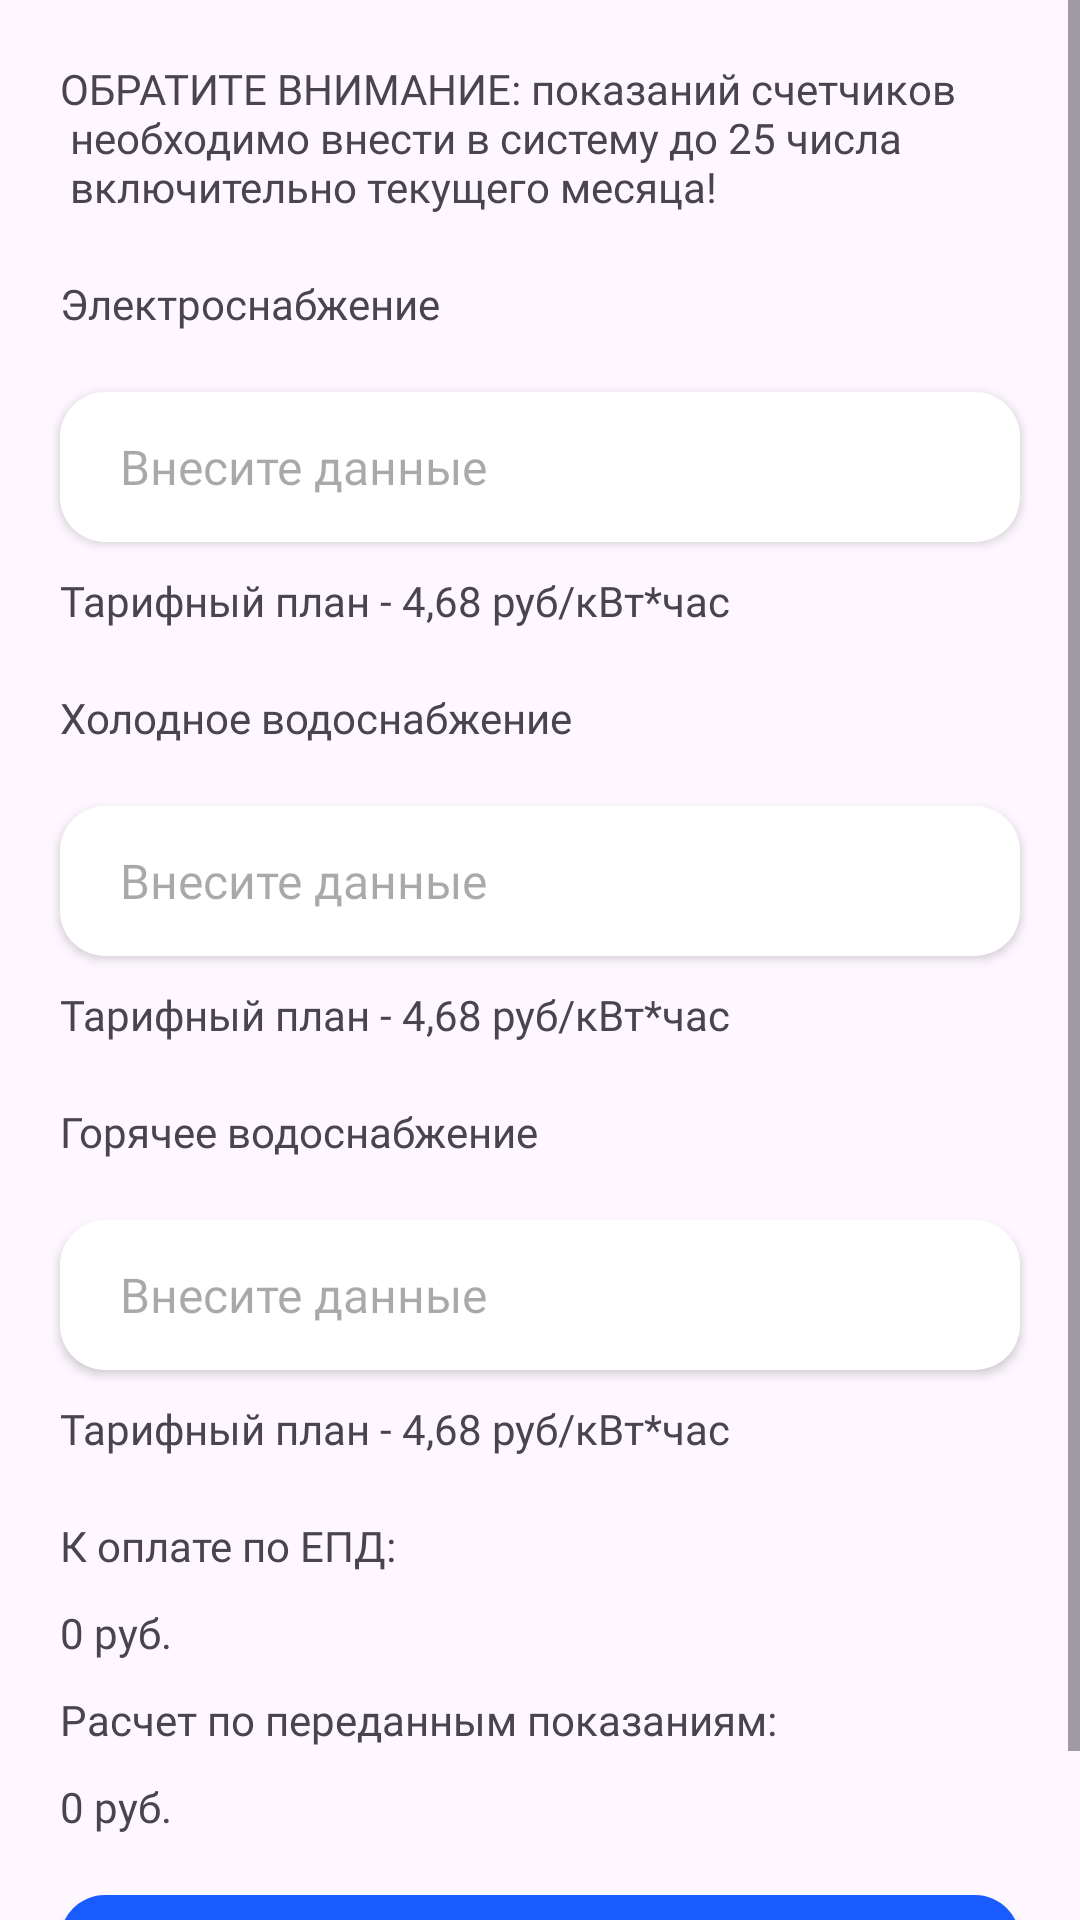

Produce the Android XML layout that renders to this screen, including the resource entries it uses.
<!-- AndroidManifest.xml: application theme Theme.SmartCounter -->
<!-- res/layout/fragment_count_sum.xml -->
<?xml version="1.0" encoding="utf-8"?>
<ScrollView xmlns:android="http://schemas.android.com/apk/res/android"
    xmlns:tools="http://schemas.android.com/tools"
    android:layout_width="match_parent"
    android:layout_height="match_parent"
    tools:context=".fragments.sumcount.CountSumFragment">

    <LinearLayout
        android:layout_width="match_parent"
        android:layout_height="wrap_content"
        android:orientation="vertical"
        android:isScrollContainer="true">

        <TextView
            android:layout_width="match_parent"
            android:layout_height="wrap_content"
            android:text="@string/pay_attantion_cs"
            android:layout_marginTop="20dp"
            android:layout_marginStart="20dp"
            android:layout_marginEnd="20dp"
            android:fontFamily="@font/gilroy_regular"/>

        <TextView
            android:layout_width="match_parent"
            android:layout_height="wrap_content"
            android:text="@string/electricity_cs"
            android:fontFamily="@font/gilroy_bold"
            android:layout_marginStart="20dp"
            android:layout_marginEnd="20dp"
            android:layout_marginTop="20dp"/>

        <EditText
            android:id="@+id/electricity_textedit"
            android:layout_width="match_parent"
            android:layout_height="50dp"
            android:background="@drawable/white_textfield"
            android:layout_marginStart="20dp"
            android:layout_marginEnd="20dp"
            android:paddingStart="20dp"
            android:paddingEnd="20dp"
            android:inputType="numberDecimal"
            android:layout_marginTop="20dp"
            android:elevation="2dp"
            android:hint="@string/input_data_cs"
            android:fontFamily="@font/gilroy_regular"
            android:textSize="16sp"
            tools:ignore="RtlSymmetry" />

        <TextView
            android:id="@+id/electricity_tarif"
            android:layout_width="match_parent"
            android:layout_height="wrap_content"
            android:layout_marginStart="20dp"
            android:layout_marginEnd="20dp"
            android:layout_marginTop="10dp"
            android:text="@string/tarif_plan"
            android:fontFamily="@font/gilroy_regular"/>

        <TextView
            android:layout_width="match_parent"
            android:layout_height="wrap_content"
            android:text="@string/cold_water_cs"
            android:fontFamily="@font/gilroy_bold"
            android:layout_marginStart="20dp"
            android:layout_marginEnd="20dp"
            android:layout_marginTop="20dp"/>

        <EditText
            android:id="@+id/cold_water_textedit"
            android:layout_width="match_parent"
            android:layout_height="50dp"
            android:background="@drawable/white_textfield"
            android:layout_marginStart="20dp"
            android:layout_marginEnd="20dp"
            android:paddingStart="20dp"
            android:paddingEnd="20dp"
            android:inputType="numberDecimal"
            android:layout_marginTop="20dp"
            android:elevation="2dp"
            android:hint="@string/input_data_cs"
            android:fontFamily="@font/gilroy_regular"
            android:textSize="16sp"
            tools:ignore="RtlSymmetry" />

        <TextView
            android:id="@+id/cold_water_tarif"
            android:layout_width="match_parent"
            android:layout_height="wrap_content"
            android:layout_marginStart="20dp"
            android:layout_marginEnd="20dp"
            android:layout_marginTop="10dp"
            android:text="@string/tarif_plan"
            android:fontFamily="@font/gilroy_regular"/>

        <TextView
            android:layout_width="match_parent"
            android:layout_height="wrap_content"
            android:text="@string/hot_water_cs"
            android:fontFamily="@font/gilroy_bold"
            android:layout_marginStart="20dp"
            android:layout_marginEnd="20dp"
            android:layout_marginTop="20dp"/>

        <EditText
            android:id="@+id/hot_water_textedit"
            android:layout_width="match_parent"
            android:layout_height="50dp"
            android:background="@drawable/white_textfield"
            android:layout_marginStart="20dp"
            android:layout_marginEnd="20dp"
            android:elevation="2dp"
            android:paddingStart="20dp"
            android:paddingEnd="20dp"
            android:inputType="numberDecimal"
            android:layout_marginTop="20dp"
            android:hint="@string/input_data_cs"
            android:fontFamily="@font/gilroy_regular"
            android:textSize="16sp"
            tools:ignore="RtlSymmetry" />

        <TextView
            android:id="@+id/hot_water_tarif"
            android:layout_width="match_parent"
            android:layout_height="wrap_content"
            android:layout_marginStart="20dp"
            android:layout_marginEnd="20dp"
            android:layout_marginTop="10dp"
            android:text="@string/tarif_plan"
            android:fontFamily="@font/gilroy_regular"/>

        <TextView
            android:layout_width="match_parent"
            android:layout_height="wrap_content"
            android:layout_marginStart="20dp"
            android:layout_marginEnd="20dp"
            android:layout_marginTop="20dp"
            android:text="@string/to_pay_cs"
            android:fontFamily="@font/gilroy_regular"/>

        <TextView
            android:id="@+id/to_edp_pay"
            android:layout_width="match_parent"
            android:layout_height="wrap_content"
            android:layout_marginStart="20dp"
            android:layout_marginEnd="20dp"
            android:layout_marginTop="10dp"
            android:text="@string/start_sum"
            android:fontFamily="@font/gilroy_bold"/>

        <TextView
            android:layout_width="match_parent"
            android:layout_height="wrap_content"
            android:layout_marginStart="20dp"
            android:layout_marginEnd="20dp"
            android:layout_marginTop="10dp"
            android:text="@string/count_based_on_data_cs"
            android:fontFamily="@font/gilroy_regular"/>

        <TextView
            android:id="@+id/count_on_sent_data"
            android:layout_width="match_parent"
            android:layout_height="wrap_content"
            android:layout_marginStart="20dp"
            android:layout_marginEnd="20dp"
            android:layout_marginTop="10dp"
            android:text="@string/start_sum"
            android:fontFamily="@font/gilroy_bold"/>

        <Button
            android:id="@+id/send_data_btn"
            android:layout_width="match_parent"
            android:layout_height="60dp"
            android:layout_marginStart="20dp"
            android:layout_marginEnd="20dp"
            android:layout_marginTop="20dp"
            android:layout_marginBottom="10dp"
            android:text="@string/send_data_cs"
            android:fontFamily="@font/gilroy_regular"
            android:background="@drawable/rounded_button"
            android:textSize="16sp"/>
    </LinearLayout>


</ScrollView>
<!-- resources referenced by this layout -->
<resources>
  <!-- drawable rounded_button (drawable) -->
  <?xml version="1.0" encoding="utf-8"?>
  <selector xmlns:android="http://schemas.android.com/apk/res/android">
      <item><shape>
          <solid android:color="#185BFF" />
          <corners
              android:radius="15dp" />
      </shape></item>
  </selector>
  <!-- drawable white_textfield (drawable) -->
  <?xml version="1.0" encoding="utf-8"?>
  <selector xmlns:android="http://schemas.android.com/apk/res/android">
      <item><shape>
          <solid android:color="#FFFFFF" />
          <corners
              android:radius="15dp" />
      </shape></item>
  </selector>
  <string name="cold_water_cs">Холодное водоснабжение</string>
  <string name="count_based_on_data_cs">Расчет по переданным показаниям:</string>
  <string name="electricity_cs">Электроснабжение</string>
  <string name="hot_water_cs">Горячее водоснабжение</string>
  <string name="input_data_cs">Внесите данные</string>
  <string name="pay_attantion_cs">ОБРАТИТЕ ВНИМАНИЕ: показаний счетчиков \n необходимо внести в систему до 25 числа \n включительно текущего месяца!</string>
  <string name="send_data_cs">Передать показания</string>
  <string name="start_sum">0 руб.</string>
  <string name="tarif_plan">Тарифный план - 4,68 руб/кВт*час</string>
  <string name="to_pay_cs">К оплате по ЕПД:</string>
  <style name="Theme.SmartCounter" parent="Base.Theme.SmartCounter" />
  <style name="Base.Theme.SmartCounter" parent="Theme.Material3.Light.NoActionBar">
          
          <item name="colorPrimary">#185BFF</item>
      </style>
</resources>
